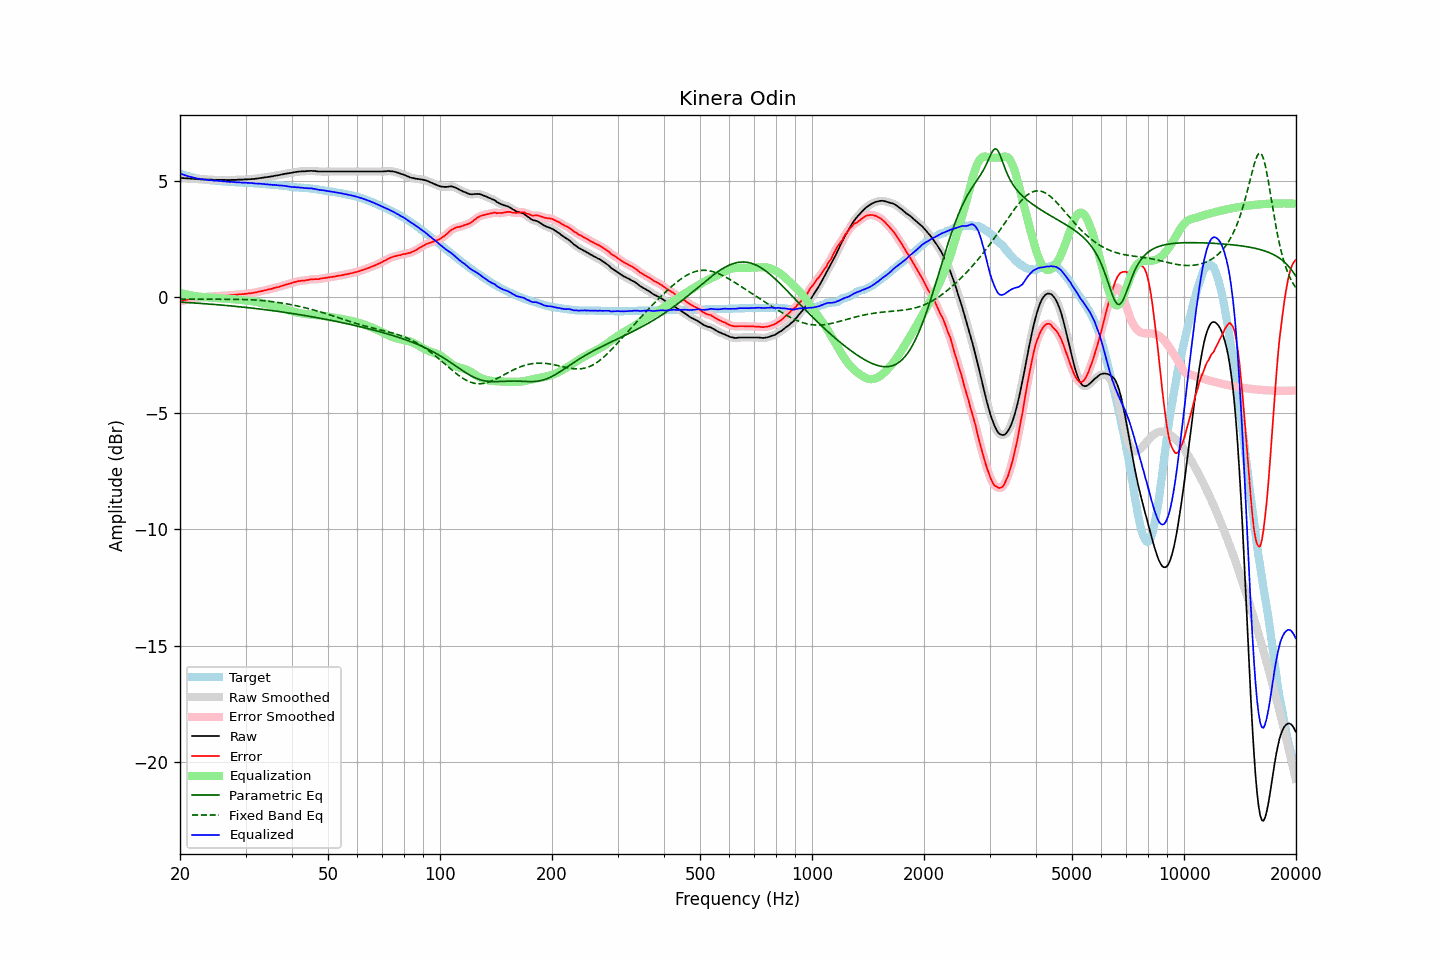

The file beside this chart, header and first rows:
frequency, raw, error, smoothed, error_smoothed, equalization, parametric_eq, fixed_band_eq, equalized_raw, equalized_smoothed, target
20.00, 5.13, -0.18, 5.13, -0.18, 0.18, -0.22, -0.09, 5.32, 5.32, 5.32
20.20, 5.12, -0.16, 5.13, -0.16, 0.16, -0.22, -0.09, 5.29, 5.29, 5.29
20.40, 5.12, -0.14, 5.12, -0.15, 0.15, -0.22, -0.09, 5.27, 5.27, 5.27
20.61, 5.11, -0.13, 5.11, -0.13, 0.13, -0.23, -0.09, 5.24, 5.24, 5.25
20.81, 5.11, -0.11, 5.11, -0.11, 0.11, -0.23, -0.09, 5.22, 5.22, 5.22
21.02, 5.10, -0.10, 5.10, -0.10, 0.10, -0.24, -0.09, 5.20, 5.20, 5.20
21.23, 5.10, -0.08, 5.10, -0.08, 0.08, -0.24, -0.09, 5.19, 5.18, 5.18
21.44, 5.09, -0.07, 5.09, -0.07, 0.07, -0.25, -0.09, 5.16, 5.16, 5.16
21.66, 5.09, -0.05, 5.09, -0.05, 0.06, -0.25, -0.09, 5.15, 5.15, 5.14
21.87, 5.08, -0.05, 5.08, -0.04, 0.05, -0.25, -0.09, 5.13, 5.13, 5.13
22.09, 5.08, -0.03, 5.08, -0.03, 0.04, -0.26, -0.09, 5.12, 5.12, 5.11
22.31, 5.07, -0.03, 5.07, -0.03, 0.03, -0.26, -0.09, 5.10, 5.10, 5.10
22.54, 5.07, -0.02, 5.07, -0.02, 0.02, -0.27, -0.09, 5.09, 5.09, 5.09
22.76, 5.06, -0.02, 5.07, -0.02, 0.01, -0.27, -0.09, 5.07, 5.08, 5.08
22.99, 5.06, -0.01, 5.06, -0.01, 0.00, -0.28, -0.09, 5.07, 5.07, 5.07
23.22, 5.06, 0.00, 5.06, 0.00, -0.00, -0.28, -0.09, 5.06, 5.06, 5.06
23.45, 5.06, 0.01, 5.06, 0.01, -0.01, -0.29, -0.09, 5.06, 5.05, 5.05
23.69, 5.05, 0.01, 5.06, 0.02, -0.01, -0.29, -0.09, 5.04, 5.04, 5.04
23.92, 5.05, 0.01, 5.05, 0.02, -0.02, -0.30, -0.09, 5.04, 5.04, 5.04
24.16, 5.05, 0.03, 5.05, 0.02, -0.02, -0.30, -0.09, 5.03, 5.03, 5.03
24.40, 5.05, 0.03, 5.05, 0.02, -0.03, -0.31, -0.09, 5.03, 5.02, 5.03
24.65, 5.04, 0.03, 5.05, 0.03, -0.03, -0.32, -0.09, 5.01, 5.02, 5.02
24.89, 5.04, 0.03, 5.04, 0.03, -0.04, -0.32, -0.09, 5.01, 5.01, 5.02
25.14, 5.04, 0.04, 5.04, 0.04, -0.04, -0.33, -0.09, 5.00, 5.00, 5.00
25.39, 5.04, 0.05, 5.04, 0.05, -0.04, -0.33, -0.09, 5.00, 5.00, 4.99
25.65, 5.04, 0.05, 5.04, 0.05, -0.05, -0.34, -0.09, 4.99, 4.99, 4.99
25.91, 5.04, 0.06, 5.04, 0.06, -0.05, -0.34, -0.09, 4.99, 4.99, 4.98
26.16, 5.04, 0.06, 5.04, 0.06, -0.06, -0.35, -0.09, 4.98, 4.98, 4.98
26.43, 5.04, 0.06, 5.04, 0.06, -0.06, -0.36, -0.09, 4.98, 4.98, 4.98
26.69, 5.03, 0.06, 5.04, 0.06, -0.07, -0.36, -0.09, 4.97, 4.97, 4.97
26.96, 5.03, 0.06, 5.03, 0.07, -0.07, -0.37, -0.09, 4.96, 4.96, 4.97
27.23, 5.03, 0.08, 5.04, 0.07, -0.08, -0.38, -0.09, 4.96, 4.96, 4.96
27.50, 5.04, 0.09, 5.04, 0.08, -0.08, -0.38, -0.09, 4.96, 4.96, 4.96
27.77, 5.04, 0.09, 5.04, 0.09, -0.09, -0.39, -0.09, 4.95, 4.95, 4.95
28.05, 5.04, 0.10, 5.04, 0.10, -0.10, -0.40, -0.10, 4.95, 4.95, 4.94
28.33, 5.04, 0.10, 5.05, 0.10, -0.10, -0.40, -0.10, 4.94, 4.94, 4.94
28.62, 5.05, 0.11, 5.05, 0.11, -0.11, -0.41, -0.10, 4.94, 4.94, 4.94
28.90, 5.05, 0.12, 5.05, 0.12, -0.12, -0.42, -0.10, 4.94, 4.93, 4.93
29.19, 5.05, 0.12, 5.05, 0.13, -0.12, -0.42, -0.10, 4.93, 4.93, 4.93
29.48, 5.05, 0.13, 5.06, 0.13, -0.13, -0.43, -0.10, 4.92, 4.93, 4.93
29.78, 5.06, 0.14, 5.06, 0.13, -0.14, -0.44, -0.10, 4.93, 4.92, 4.93
30.08, 5.06, 0.14, 5.06, 0.14, -0.14, -0.45, -0.11, 4.92, 4.92, 4.92
30.38, 5.06, 0.15, 5.07, 0.15, -0.15, -0.45, -0.11, 4.91, 4.92, 4.91
30.68, 5.07, 0.16, 5.07, 0.16, -0.16, -0.46, -0.11, 4.92, 4.91, 4.91
30.99, 5.07, 0.16, 5.07, 0.17, -0.17, -0.47, -0.11, 4.91, 4.91, 4.91
31.30, 5.08, 0.18, 5.08, 0.18, -0.18, -0.48, -0.12, 4.91, 4.90, 4.91
31.61, 5.08, 0.19, 5.09, 0.19, -0.19, -0.48, -0.12, 4.89, 4.90, 4.89
31.93, 5.09, 0.20, 5.09, 0.20, -0.20, -0.49, -0.13, 4.89, 4.89, 4.89
32.24, 5.10, 0.21, 5.10, 0.22, -0.22, -0.50, -0.13, 4.89, 4.89, 4.89
32.57, 5.11, 0.23, 5.11, 0.23, -0.23, -0.51, -0.14, 4.88, 4.88, 4.88
32.89, 5.12, 0.25, 5.12, 0.25, -0.25, -0.52, -0.14, 4.88, 4.88, 4.88
33.22, 5.13, 0.26, 5.13, 0.26, -0.26, -0.53, -0.15, 4.87, 4.87, 4.87
33.55, 5.14, 0.28, 5.14, 0.28, -0.28, -0.53, -0.15, 4.87, 4.87, 4.86
33.89, 5.15, 0.29, 5.15, 0.29, -0.29, -0.54, -0.16, 4.86, 4.86, 4.86
34.23, 5.16, 0.31, 5.16, 0.31, -0.31, -0.55, -0.17, 4.85, 4.85, 4.86
34.57, 5.17, 0.33, 5.17, 0.33, -0.33, -0.56, -0.18, 4.85, 4.85, 4.84
34.92, 5.18, 0.34, 5.18, 0.34, -0.34, -0.57, -0.18, 4.84, 4.84, 4.84
35.27, 5.19, 0.36, 5.19, 0.36, -0.36, -0.58, -0.19, 4.83, 4.83, 4.84
35.62, 5.20, 0.38, 5.21, 0.38, -0.38, -0.59, -0.20, 4.83, 4.83, 4.82
35.97, 5.22, 0.40, 5.22, 0.40, -0.40, -0.60, -0.21, 4.83, 4.82, 4.82
... 635 more rows
